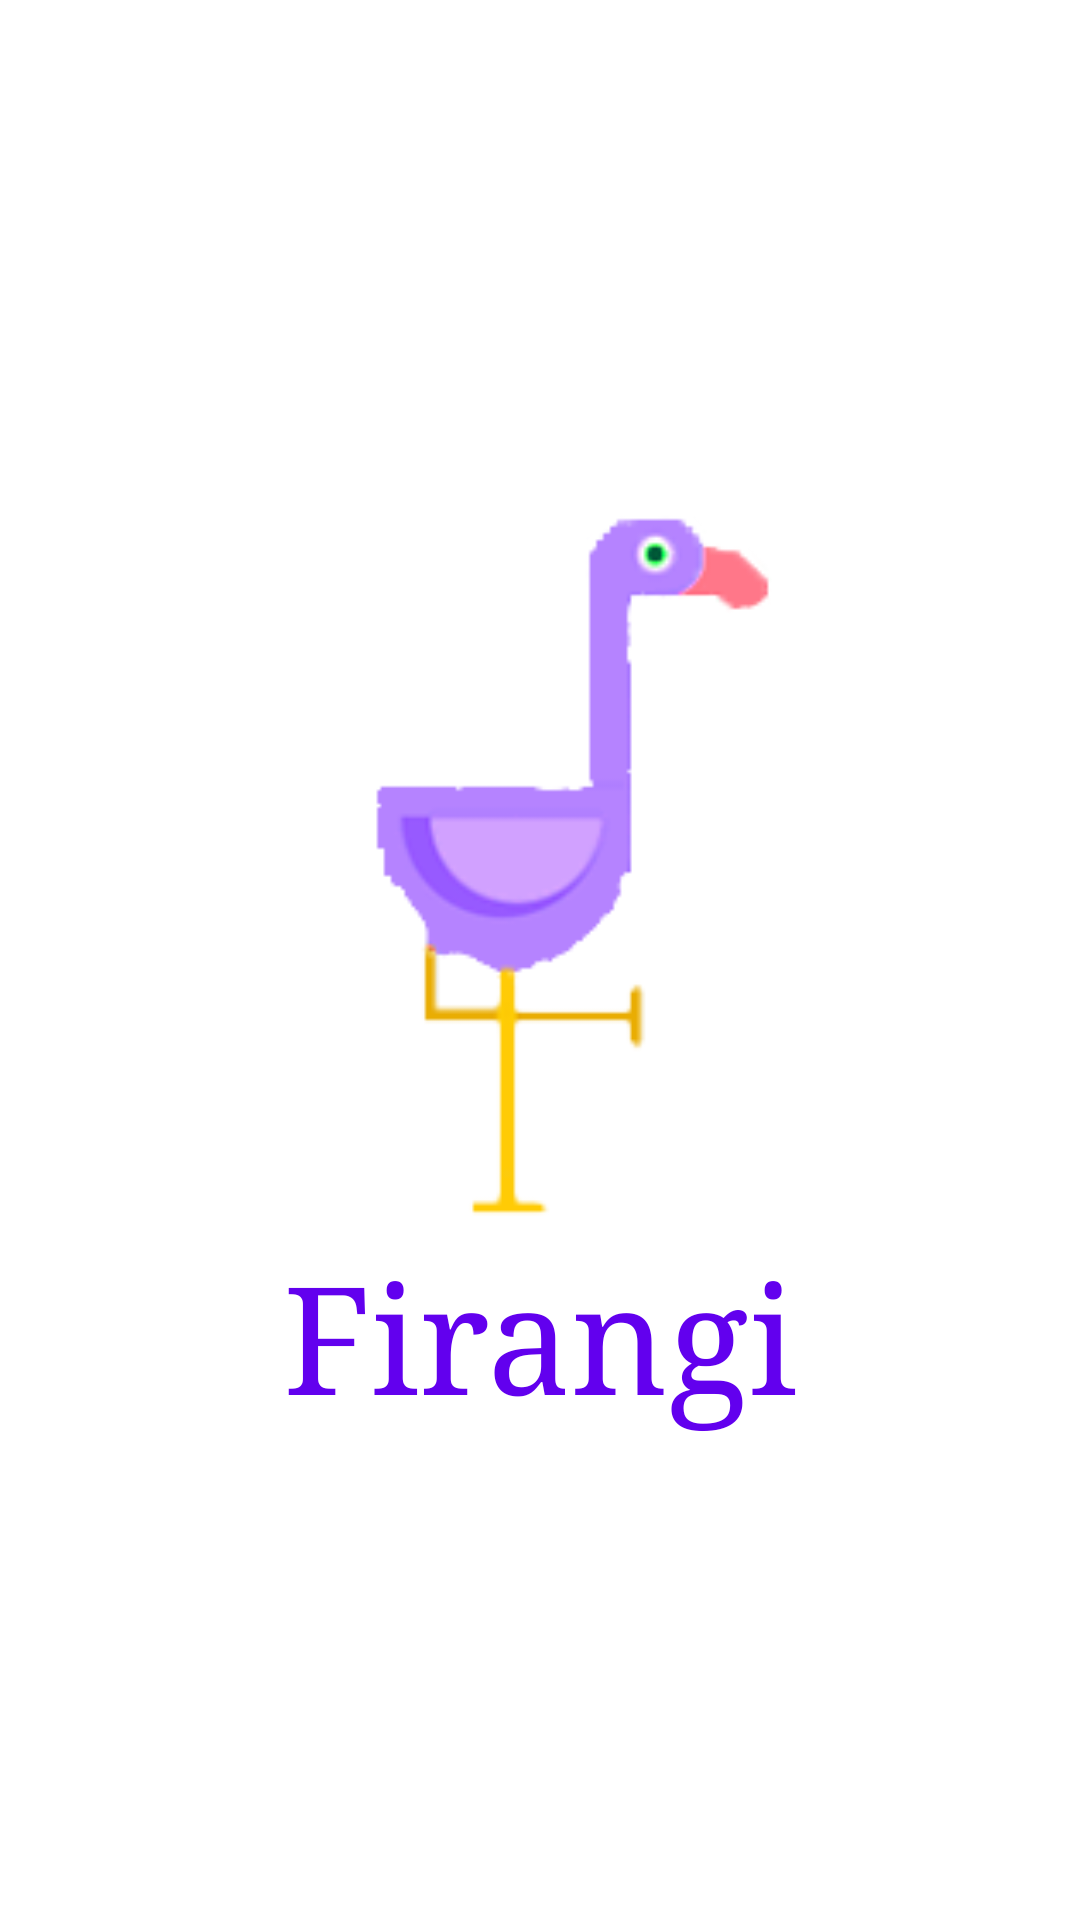

Write the Android layout XML for this screen, with the resource values it uses.
<!-- AndroidManifest.xml: activity theme Theme.Firangi.NoActionBar -->
<!-- res/layout/activity_splash_screen.xml -->
<?xml version="1.0" encoding="utf-8"?>
<RelativeLayout xmlns:android="http://schemas.android.com/apk/res/android"
    xmlns:app="http://schemas.android.com/apk/res-auto"
    xmlns:tools="http://schemas.android.com/tools"
    android:layout_width="match_parent"
    android:layout_height="match_parent"
    tools:context=".ui.SplashScreenActivity">

   <LinearLayout
       android:layout_width="wrap_content"
       android:layout_height="wrap_content"
       android:layout_centerInParent="true"
       android:orientation="vertical">

       <ImageView
           android:id="@+id/logo_imgview"
           android:layout_width="250dp"
           android:layout_height="250dp"
           android:src="@drawable/logo"
           android:scaleType="centerCrop" />

       <TextView
           android:id="@+id/app_name"
           android:layout_width="wrap_content"
           android:layout_height="wrap_content"
           android:text="Firangi"
           android:textSize="50sp"
           android:typeface="serif"
           android:textColor="@color/design_default_color_primary"
           android:layout_gravity="center_horizontal"/>

   </LinearLayout>

</RelativeLayout>
<!-- resources referenced by this layout -->
<resources>
  <!-- drawable logo: png bitmap (drawable, 6827 bytes) -->
  <style name="Theme.Firangi.NoActionBar" parent="Theme.MaterialComponents.DayNight.NoActionBar">
          
          <item name="colorPrimary">@color/purple_500</item>
          <item name="colorPrimaryVariant">@color/purple_700</item>
          <item name="colorOnPrimary">@color/white</item>
          
          <item name="colorSecondary">@color/teal_200</item>
          <item name="colorSecondaryVariant">@color/teal_700</item>
          <item name="colorOnSecondary">@color/black</item>
          
          <item name="android:statusBarColor" tools:targetApi="l">?attr/colorPrimaryVariant</item>
          
      </style>
  <color name="purple_500">#FF6200EE</color>
  <color name="purple_700">#FF3700B3</color>
  <color name="white">#FFFFFFFF</color>
  <color name="teal_200">#FF03DAC5</color>
  <color name="teal_700">#FF018786</color>
  <color name="black">#FF000000</color>
</resources>
